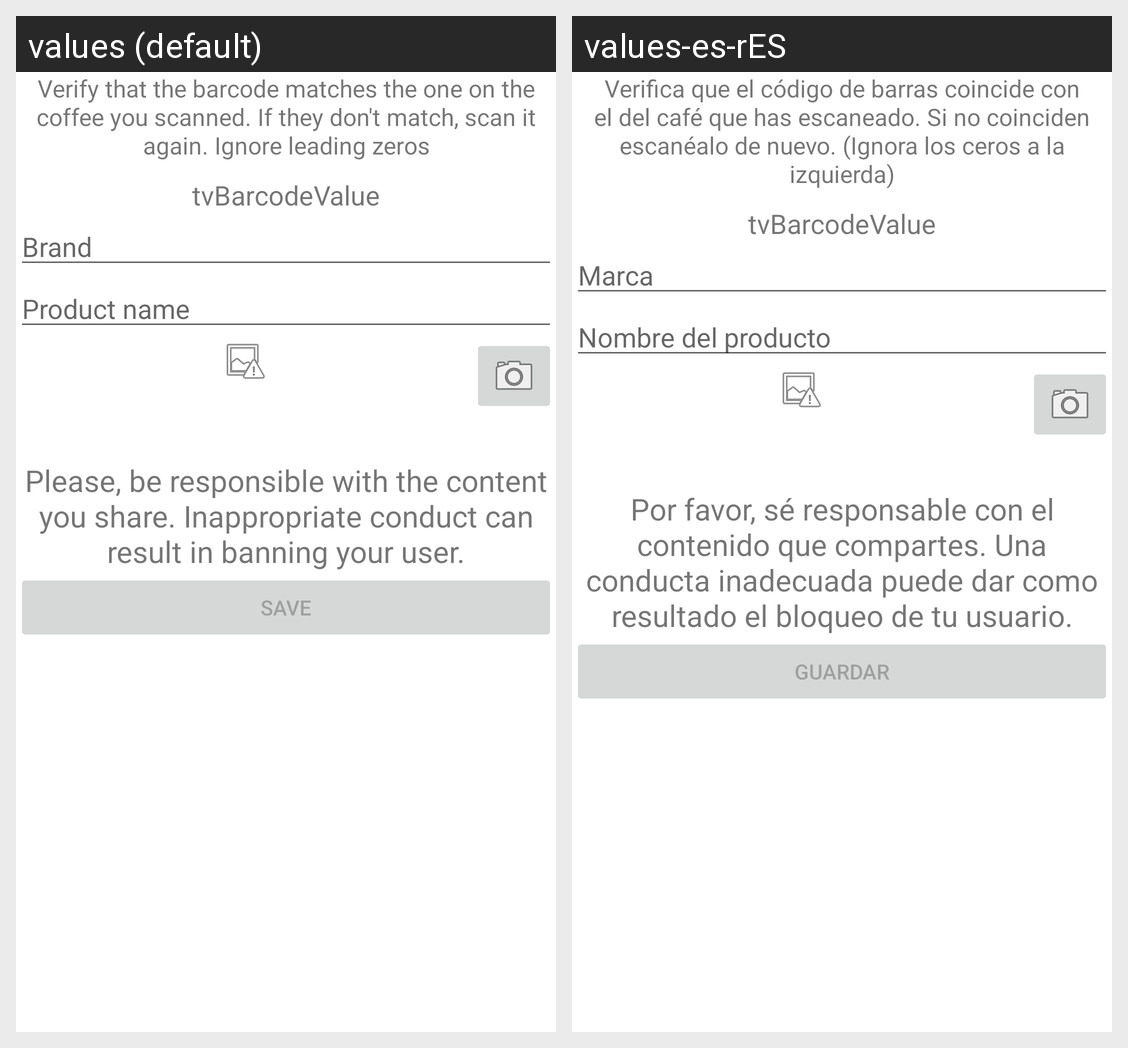

Strings drawn on this Android screen and how each of the app's shown locales translates them:
Android screen res/layout/activity_register_coffee.xml rendered under 2 locales, left to right: values (default), values-es-rES. Device: Nexus 5 (rendered at 1080×1920; each locale shown at half size, 540×960, under a caption strip naming it); theme Theme.Mochameter.
Strings drawn on this screen, with the default value and each locale's value (text and hints the layout hard-codes, and strings that could not be matched under every locale, appear in the picture but are not listed):

verify_barcode
  values: Verify that the barcode matches the one on the coffee you scanned. If they don't match, scan it again. Ignore leading zeros
  values-es-rES: Verifica que el código de barras coincide con el del café que has escaneado. Si no coinciden escanéalo de nuevo. (Ignora los ceros a la izquierda)

hint_brand
  values: Brand
  values-es-rES: Marca

hint_name
  values: Product name
  values-es-rES: Nombre del producto

be_responsible
  values: Please, be responsible with the content you share. Inappropriate conduct can result in banning your user.
  values-es-rES: Por favor, sé responsable con el contenido que compartes. Una conducta inadecuada puede dar como resultado el bloqueo de tu usuario.

save
  values: Save
  values-es-rES: Guardar
